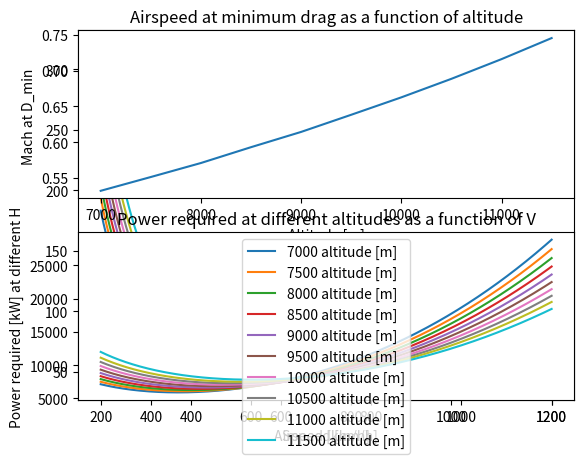

The script that saved this image:
# -*- coding: utf-8 -*-
"""
Created on Mon May 13 16:00:12 2019

[redacted]
"""
#-------------------------------MODULES---------------------------------------
import numpy as np
import matplotlib.pyplot as plt

#-------------------------------INPUTS-----------------------------------------
# S         =       Surface area 
#CD0        =       Zero lift drag coefficient
#A          =       Aspect ratio
#e          =       Oswald efficiency factor 
#R_des      =       Design range [m]
#Tcr        =       Thrust setting during cruise
#T_W        =       Thrust to weight ratio during cruise
#R_design   =       design range in m
#Wcr        =       Cruise weight in N
#F          =       Fuel flow during cruise kg/s


#------------------------------VERIFICATION DATA--------------------------------

"""Inputs unit test based on B737 MAX-8"""

MLW  = 69308.*9.81

Tcr = 117.3e03  #N
A = 8.45
e = 0.85
CD0 = 0.020
g = 9.81
S = 124.5 
h = 10000.
F = 2000./3600. #Fuel flow kg/s

#assume weight in cruise is at least MLW to allow for a save landing
Wcr = MLW

#------------------------------DEFINITIONS-----------------------------------

def ISA_density(h):      # enter height in m
    M = 0.0289644       #kg/mol molar mass of Earth's air
    R = 8.3144590       #universal gas constant Nm/MolK
    
    if h < 11000:
        rho0 = 1.225   #kg/m^3
        T = 288.15     #K
        h0 = 0.         #m
        a = -0.0065    #K/m
        rho = rho0 * (T/(T + a*(h-h0)))**(1. + ((g*M)/(R*a)))
        
    if h >= 11000:
        rho0 = 0.36391 #kg/m^3
        T = 216.65     #K
        h0 = 11000.     #m
        rho = rho0*np.e**((-g*M*(h-h0))/(R*T))
        
    return rho
    
def ISA_temp(h):
    if h < 11000:
        T = 288.15 - 0.0065*h   #in Kelvin
        return T
    if h >= 11000:
        return 216.65    #in Kelvin
    

def drag_plot(h,S,A,e,Wcr):         #Drag VS velocity graph
    V = np.linspace(200,1200,800)   #V range in km/h
    CL_list = []
    CD_list = []
    for i in V:
        CL = Wcr / (0.5*ISA_density(h)*(i/3.6)**2*S)
        CD = CD0 + (CL**2 / (np.pi*A*e))
        CL_list.append(CL)
        CD_list.append(CD)
    
    D = []                  #drag at different airspeeds in kN
    for j in range(len(CL_list)):
        D.append((Wcr * (CD_list[j]/CL_list[j]))/1000.)
    plt.figure(1)    
    plt.plot(V, D)                   #V-D plot for a given altitude and varying speed
    plt.xlabel("Speed [km/h]")
    plt.show()
    
    k = D.index(min(D))            
    return V[k] ,D         
           #speed at which the minimum drag is experienced

def power_plot(h,Wcr,S,Tcr,CD0):     #input weight in Newtons!!!
    V = np.linspace(300,1200,800)   #V range in km/h
    Pr_list = []                    #power required list in kW
    Pa_list = []                    #Power available list in kW
    for i in V:
        CL = Wcr / (0.5*ISA_density(h)*(i/3.6)**2*S)
        CD = CD0 + (CL**2 / (np.pi*A*e))
        Pr = Wcr*np.sqrt((2*Wcr*CD**2)/(S*ISA_density(h)*CL**3))
        
        Pr_list.append(Pr/1000.)
        Pa_list.append((i/3.6)*Tcr/1000.)
        
    
    Pc_list = []                    # Excess power used to climb in kW
    for i in range(len(Pa_list)):
        Pc = Pa_list[i] - Pr_list[i]
        Pc_list.append(Pc)
    
    RC_list = []                    # rate of climb is proportional to excess power
    for j in Pc_list:
        RC_list.append((j*1000)/Wcr)
    
    #Pr, Pa and RC plots for a given altitude
    #plt.plot(V,Pr_list,label = "P_req")
    #plt.plot(V,Pa_list, label = "P_av")
    #plt.legend(loc = "upper right")
    #plt.xlabel("Airspeed [km/h]")
    #plt.ylabel("Power [kW]")
    #plt.show()

    #plt.plot(V,RC_list)
    #plt.xlabel("Airspeed [km/h]")   
    #plt.ylabel("Rate of climb [m/s]")
    #plt.show()

    
    k = RC_list.index(max(RC_list))
    return V[k], max(RC_list),Pr_list,Pa_list,V  #peed at which the maxmimum RC is obtained 


def opt_alt(Wcr,h,S,A,e):
    H = range(7000,12000,dh)                #altitude range
    gamma = 1.4
    R = 287 #J/kg/K
    M_list = []
    for h in H:
        CL = np.sqrt((CD0*np.pi*A*e)/(3.))
        M = np.sqrt((2.*Wcr)/(CL*ISA_density(h)*gamma*R*S*ISA_temp(h)))
        M_list.append(M)
        
    return M_list, H
    
def Mach(V,h):           #enter V in km/h and h in meters
    gamma = 1.4
    R = 287 #J/kg/K
    a = np.sqrt(gamma*R*ISA_temp(h))
    M = (V/3.6)/a
    return M 


#----------------------------MAIN PROGRAM-----------------------------------
"""Required power wrt altitude and speed at min Drag"""
dh = 500                #step size in altitude
H = range(7000,12000,dh)#altitude range

M_minD = []             #V at minimum drag
for h in H:
    V_minDi = drag_plot(h,S,A,e,Wcr)[0]
    M_minD.append(Mach((V_minDi),h))

plt.subplot(211)   
plt.plot(H,M_minD)
plt.title('Airspeed at minimum drag as a function of altitude')
plt.xlabel("Altitude [m]")
plt.ylabel("Mach at D_min ")


for h in H:
    Pr = power_plot(h,Wcr,S,Tcr,CD0)[2]
    V = power_plot(h,Wcr,S,Tcr,CD0)[4]
    
    
    plt.subplot(212)
    plt.plot(V,Pr,label='%s altitude [m]' % h)
    plt.title('Power required at different altitudes as a function of V')
    plt.xlabel("Airspeed [km/h]")
    plt.ylabel("Power required [kW] at different H")
    
plt.legend(loc = 'upper center')
plt.show()        
    



"""RC max and corresponding airspeed and min time to climb to H w.r.t. altitude"""
V_RCmax = []            #list with V at which RC is max at different altitudes
RC_max = []             #list with RC max values at different altitudes
tmin = [0]              #list with cummelative time to climb at RC max
W_fuel = []             #fuel consumed in kg

Wfi = 0                 #fuel consumption
dh = 100                #step size in altitude
H = range(7000,12000,dh)#altitude range

#RC max with respect to altitude
for h in H:
    Wi = Wcr - Wfi          #take into account the weight variation due to fuel
    RC_maxi = power_plot(h,Wi,S,Tcr,CD0)[1]
    
    RC_max.append(RC_maxi)

    Wfi +=  F*g*(dh/RC_maxi)
    W_fuel.append(Wfi/g)
    
#V at RC_max with respect to altitude
Wfi = 0                     #fuel consumption
for h in H:
    Wi = Wcr - Wfi          #take into account the weight variation due to fuel
    V_RCi = power_plot(h,Wi,S,Tcr,CD0)[0]

    V_RCmax.append(V_RCi)
    
    RC_maxi = power_plot(h,Wi,S,Tcr,CD0)[1]
    Wfi +=  F*g*(dh/RC_maxi)


#Minimum time to climb with respect to altitude
dh1 = 1000              #step size in altitude
H1 = range(0,12000,dh)#altitude range
Wfi = 0                     #fuel consumption
for h in H1:
    Wi = Wcr - Wfi          #take into account the weight variation due to fuel
    RCi = power_plot(h,Wi,S,Tcr,CD0)[1]
    RCii = power_plot(h+dh,Wi,S,Tcr,CD0)[1]
    RC_ave = (RCi+RCii)/2.
    
    tmin.append(tmin[-1]+(dh/RC_ave))

    Wfi +=  F*g*(dh/RC_ave)
    
#Optimum Mach number at different altitudes
M_list = opt_alt(Wcr,h,S,A,e)[0]






#tmin.remove(0)
#plt.subplot(221)
#plt.plot(H1,tmin,"r")
#plt.title('Minimum time to climb starting from sea level')
#plt.ylabel("T min to climb [s]")
#plt.xlabel("Altitude [m]")
#
#plt.subplot(222)
#plt.plot(H,RC_max,"b")
#plt.title('Maximum rate of climb (RC) w.r.t. altitude')
#plt.ylabel("RC_max [m/s]")
#plt.xlabel("Altitude [m]")
#
#plt.subplot(223)
#plt.plot(H,V_RCmax,"g")
#plt.title('Airspeed at which RC_max is obtained w.r.t. altitude')
#plt.ylabel("V at RC_max [km/s]")
#plt.xlabel("Altitude [m]")
#
#plt.subplot(224)
#plt.plot(M_list,H,"orange")
#plt.title("Mach number w.r.t. altitude")
#plt.xlabel("Mach number")
#plt.ylabel("Altitude [m]")


#plt.subplot(224)
#plt.plot(H,W_fuel,"purple")
#plt.xlabel("Altitude [m]")
#plt.ylabel("Fuel consumption to climb to H [kg]")


plt.show()






    
    
    

        
        
    



